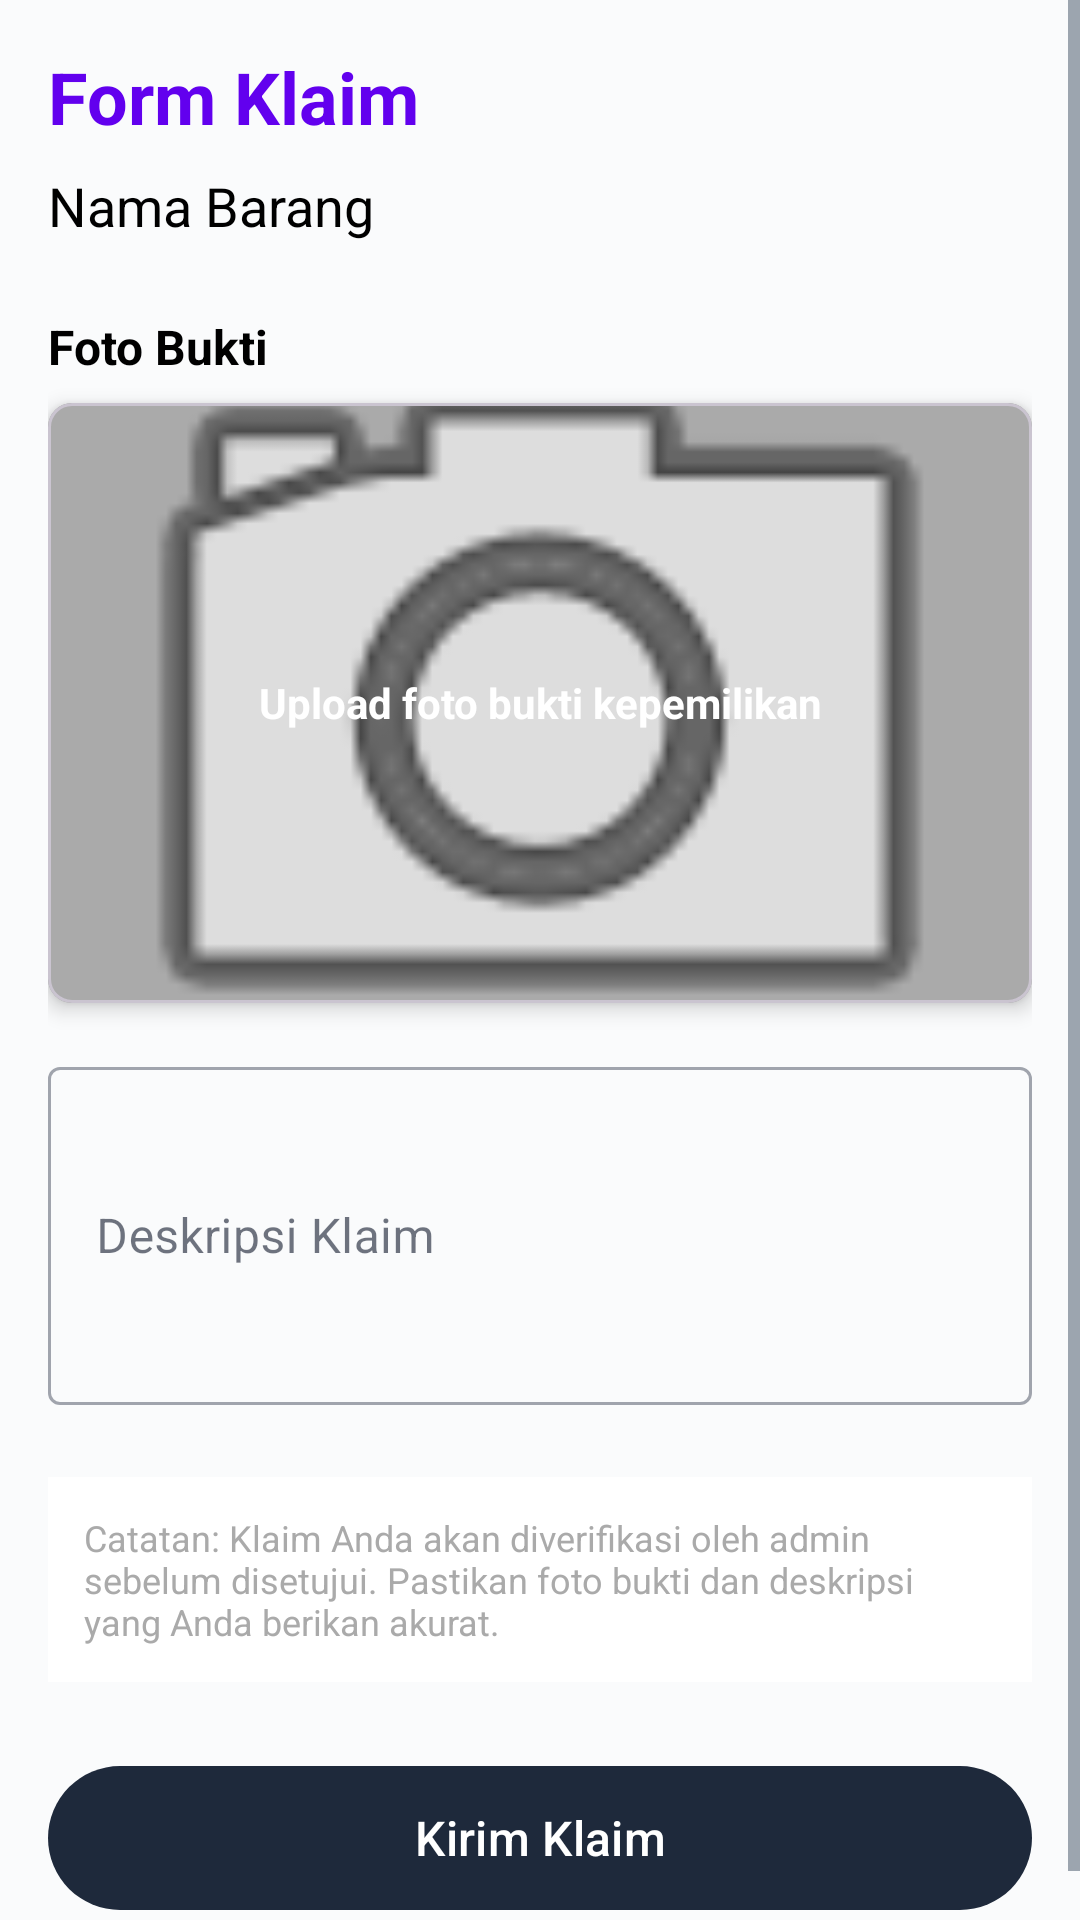

Layout XML and referenced resources for this Android screen:
<!-- AndroidManifest.xml: application theme Theme.UTS -->
<!-- res/layout/activity_claim_form.xml -->
<?xml version="1.0" encoding="utf-8"?>
<ScrollView xmlns:android="http://schemas.android.com/apk/res/android"
    xmlns:app="http://schemas.android.com/apk/res-auto"
    android:layout_width="match_parent"
    android:layout_height="match_parent"
    android:fillViewport="true">

    <LinearLayout
        android:layout_width="match_parent"
        android:layout_height="wrap_content"
        android:orientation="vertical"
        android:padding="16dp">

        <TextView
            android:layout_width="wrap_content"
            android:layout_height="wrap_content"
            android:text="@string/claim_form"
            android:textSize="24sp"
            android:textStyle="bold"
            android:textColor="@color/design_default_color_primary"
            android:layout_marginBottom="8dp" />

        <TextView
            android:id="@+id/tvItemName"
            android:layout_width="wrap_content"
            android:layout_height="wrap_content"
            android:text="Nama Barang"
            android:textSize="18sp"
            android:textColor="@android:color/black"
            android:layout_marginBottom="24dp" />

        <TextView
            android:layout_width="wrap_content"
            android:layout_height="wrap_content"
            android:text="@string/proof_photo"
            android:textSize="16sp"
            android:textStyle="bold"
            android:textColor="@android:color/black"
            android:layout_marginBottom="8dp" />

        <com.google.android.material.card.MaterialCardView
            android:id="@+id/cardProofImage"
            android:layout_width="match_parent"
            android:layout_height="200dp"
            app:cardCornerRadius="8dp"
            app:cardElevation="4dp"
            android:layout_marginBottom="16dp"
            android:clickable="true"
            android:focusable="true">

            <ImageView
                android:id="@+id/ivProofPreview"
                android:layout_width="match_parent"
                android:layout_height="match_parent"
                android:scaleType="centerCrop"
                android:background="@android:color/darker_gray"
                android:src="@android:drawable/ic_menu_camera" />

            <TextView
                android:id="@+id/tvProofImageHint"
                android:layout_width="wrap_content"
                android:layout_height="wrap_content"
                android:layout_gravity="center"
                android:text="Upload foto bukti kepemilikan"
                android:textColor="@android:color/white"
                android:textStyle="bold"
                android:textAlignment="center" />

        </com.google.android.material.card.MaterialCardView>

        <com.google.android.material.textfield.TextInputLayout
            android:layout_width="match_parent"
            android:layout_height="wrap_content"
            android:layout_marginBottom="24dp"
            style="@style/Widget.MaterialComponents.TextInputLayout.OutlinedBox">

            <com.google.android.material.textfield.TextInputEditText
                android:id="@+id/etClaimDescription"
                android:layout_width="match_parent"
                android:layout_height="wrap_content"
                android:hint="@string/claim_description"
                android:inputType="textMultiLine"
                android:lines="4" />

        </com.google.android.material.textfield.TextInputLayout>

        <TextView
            android:layout_width="match_parent"
            android:layout_height="wrap_content"
            android:text="Catatan: Klaim Anda akan diverifikasi oleh admin sebelum disetujui. Pastikan foto bukti dan deskripsi yang Anda berikan akurat."
            android:textSize="12sp"
            android:textColor="@android:color/darker_gray"
            android:layout_marginBottom="24dp"
            android:background="@color/design_default_color_surface"
            android:padding="12dp" />

        <com.google.android.material.button.MaterialButton
            android:id="@+id/btnSubmitClaim"
            android:layout_width="match_parent"
            android:layout_height="56dp"
            android:text="@string/submit_claim"
            android:textSize="16sp" />

    </LinearLayout>

</ScrollView>
<!-- resources referenced by this layout -->
<resources>
  <string name="claim_description">Deskripsi Klaim</string>
  <string name="claim_form">Form Klaim</string>
  <string name="proof_photo">Foto Bukti</string>
  <string name="submit_claim">Kirim Klaim</string>
  <style name="Theme.UTS" parent="Base.Theme.UTS" />
  <style name="Base.Theme.UTS" parent="Theme.Material3.DayNight.NoActionBar">
          
          <item name="colorPrimary">@color/primary_blue</item>
          <item name="colorPrimaryVariant">@color/primary_blue_dark</item>
          <item name="colorOnPrimary">@color/text_on_primary</item>
  
          
          <item name="colorSecondary">@color/secondary_yellow</item>
          <item name="colorSecondaryVariant">@color/secondary_yellow_dark</item>
          <item name="colorOnSecondary">@color/text_on_secondary</item>
  
          
          <item name="android:colorBackground">@color/background_primary</item>
          <item name="colorSurface">@color/surface</item>
          <item name="colorOnSurface">@color/text_primary</item>
          <item name="colorSurfaceVariant">@color/surface_variant</item>
  
          
          <item name="colorError">@color/error_red</item>
          <item name="colorOnError">@color/white</item>
  
          
          <item name="android:statusBarColor">@color/primary_blue_dark</item>
          <item name="android:windowLightStatusBar">false</item>
  
          
          <item name="android:navigationBarColor">@color/primary_blue_dark</item>
  
          
          <item name="android:textColorPrimary">@color/text_primary</item>
          <item name="android:textColorSecondary">@color/text_secondary</item>
      </style>
  <color name="primary_blue">#1E293B</color>
  <color name="primary_blue_dark">#0F172A</color>
  <color name="text_on_primary">#FFFFFF</color>
  <color name="secondary_yellow">#F59E0B</color>
  <color name="secondary_yellow_dark">#D97706</color>
  <color name="text_on_secondary">#0F172A</color>
  <color name="background_primary">#FAFBFC</color>
  <color name="surface">#F8FAFC</color>
  <color name="text_primary">#0F172A</color>
  <color name="surface_variant">#F1F5F9</color>
  <color name="error_red">#EF4444</color>
  <color name="white">#FFFFFF</color>
  <color name="text_secondary">#475569</color>
</resources>
